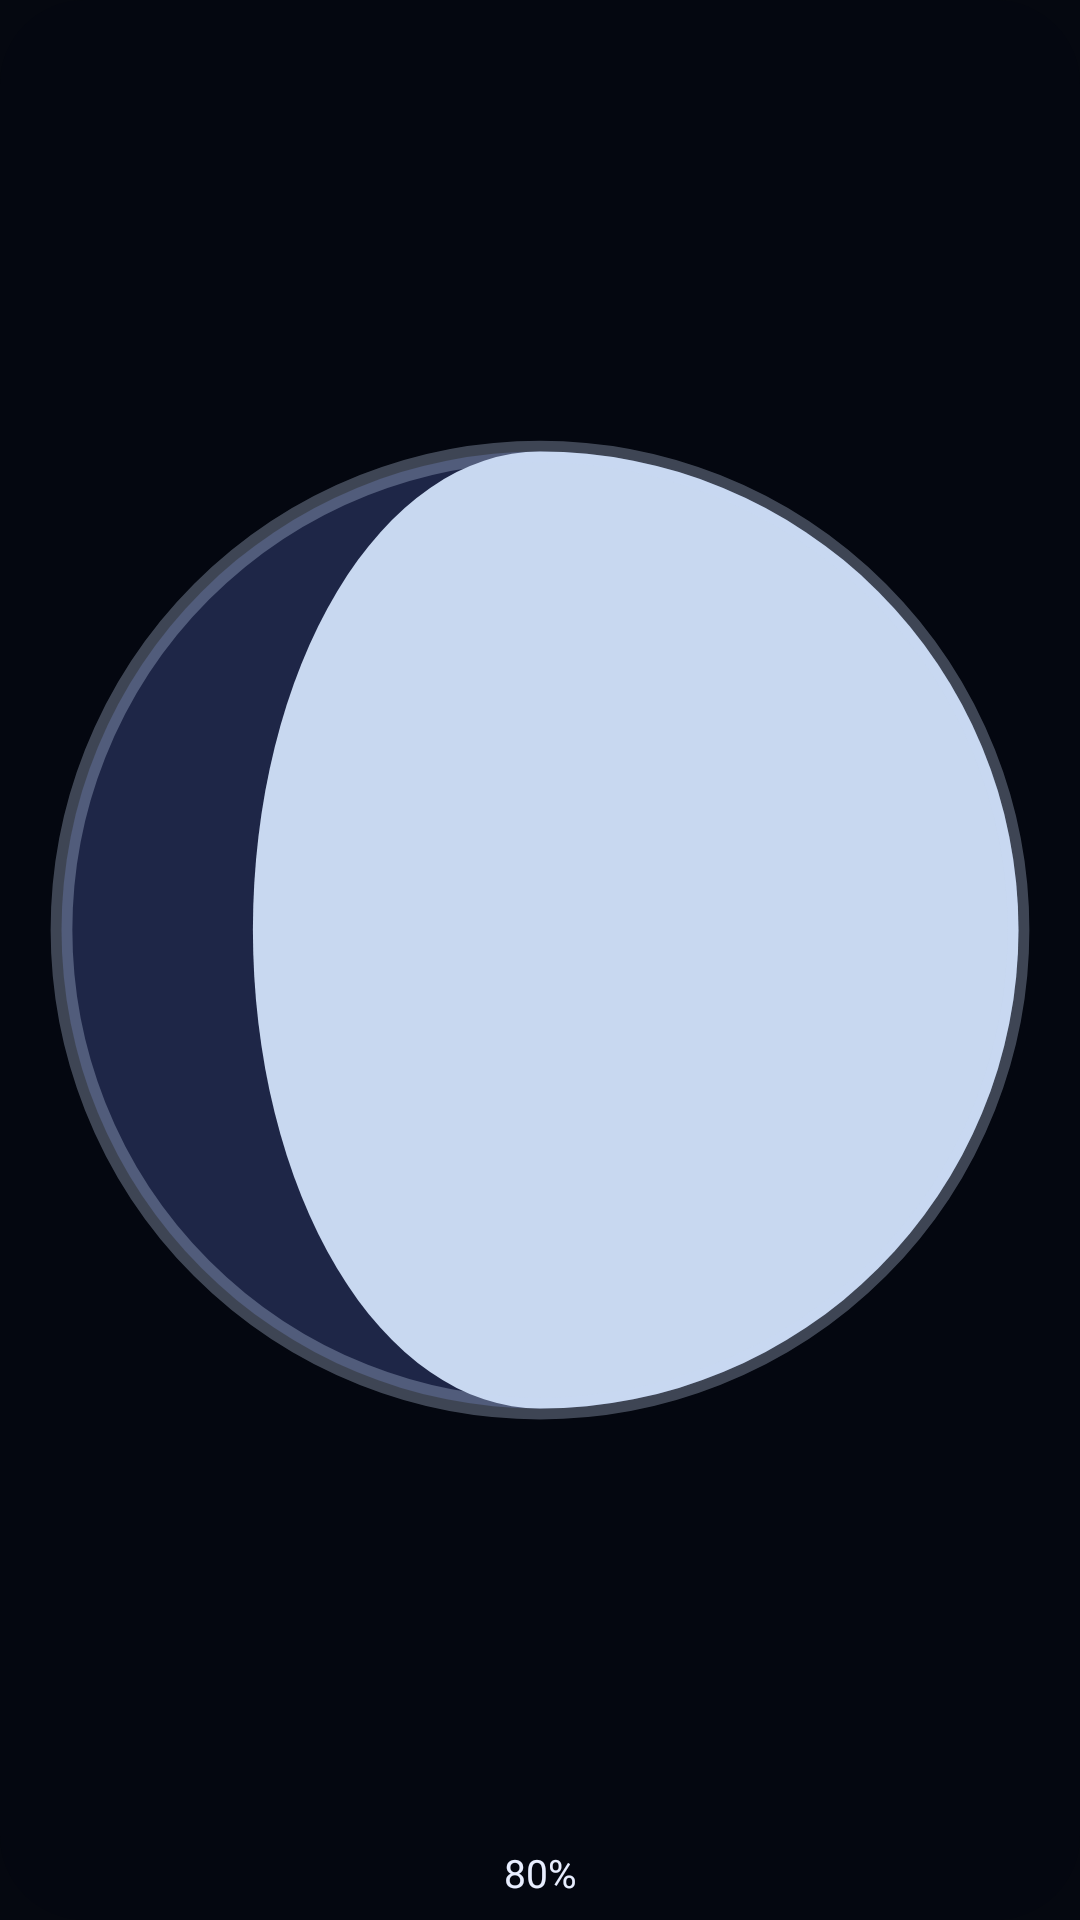

Reconstruct the res/layout file that produces this screen, plus the resources it refers to.
<!-- AndroidManifest.xml: application theme Theme.MoonApp -->
<!-- res/layout/widget_small_preview.xml -->
<?xml version="1.0" encoding="utf-8"?>
<FrameLayout xmlns:android="http://schemas.android.com/apk/res/android"
    xmlns:tools="http://schemas.android.com/tools"
    android:id="@android:id/background"
    android:layout_width="match_parent"
    android:layout_height="match_parent"
    android:background="@drawable/widget_background"
    android:clipToOutline="true"
    android:padding="6dp"
    tools:ignore="HardcodedText"
    tools:targetApi="31">

    <LinearLayout
        android:layout_width="match_parent"
        android:layout_height="match_parent"
        android:gravity="center"
        android:importantForAccessibility="noHideDescendants"
        android:orientation="vertical">

        <ImageView
            android:id="@+id/moon"
            android:layout_width="match_parent"
            android:layout_height="0dp"
            android:layout_weight="1"
            android:adjustViewBounds="true"
            android:importantForAccessibility="no"
            android:scaleType="fitCenter"
            android:src="@drawable/widget_moon_preview" />

        <TextView
            android:id="@+id/percent"
            style="@style/Widget.MoonApp.Percent"
            android:layout_width="match_parent"
            android:layout_marginTop="2dp"
            android:text="80%" />
    </LinearLayout>
</FrameLayout>
<!-- resources referenced by this layout -->
<resources>
  <!-- drawable widget_background (drawable) -->
  <?xml version="1.0" encoding="utf-8"?>
  <shape xmlns:android="http://schemas.android.com/apk/res/android" android:shape="rectangle">
      <solid android:color="@color/widget_panel" />
      <corners android:radius="@dimen/widget_radius" />
  </shape>
  <!-- drawable widget_moon_preview (drawable) -->
  <?xml version="1.0" encoding="utf-8"?>
  <vector xmlns:android="http://schemas.android.com/apk/res/android"
      android:width="48dp"
      android:height="48dp"
      android:viewportWidth="48"
      android:viewportHeight="48">
      <path
          android:fillColor="#FF1E2647"
          android:pathData="M24,2 A22,22 0 1 1 24,46 A22,22 0 1 1 24,2 Z" />
      <path
          android:fillColor="#FFC8D8F0"
          android:pathData="M24,2 A22,22 0 0 1 24,46 A13.2000,22 0 0 1 24,2 Z" />
      <path
          android:fillColor="#00000000"
          android:strokeColor="#4DC8D8F0"
          android:strokeWidth="1"
          android:pathData="M24,2 A22,22 0 1 1 24,46 A22,22 0 1 1 24,2 Z" />
  </vector>
  <style name="Widget.MoonApp.Percent" parent="">
          <item name="android:layout_width">48dp</item>
          <item name="android:layout_height">18dp</item>
          <item name="android:fontFamily">@font/inter_semibold</item>
          <item name="android:fontFeatureSettings">tnum</item>
          <item name="android:gravity">center</item>
          <item name="android:includeFontPadding">false</item>
          <item name="android:maxLines">1</item>
          <item name="android:textColor">@color/widget_text_primary</item>
          <item name="android:textSize">13sp</item>
          <item name="android:autoSizeTextType" tools:targetApi="26">uniform</item>
          <item name="android:autoSizeMinTextSize" tools:targetApi="26">8dp</item>
          <item name="android:autoSizeMaxTextSize" tools:targetApi="26">13sp</item>
          <item name="android:autoSizeStepGranularity" tools:targetApi="26">1px</item>
      </style>
  <style name="Theme.MoonApp" parent="android:Theme.Material.NoActionBar">
          <item name="android:windowBackground">@color/stormberry_background</item>
          <item name="android:statusBarColor">@android:color/transparent</item>
          <item name="android:navigationBarColor">@android:color/transparent</item>
      </style>
  <color name="widget_panel">#F2050810</color>
  <dimen name="widget_radius">16dp</dimen>
  <color name="widget_text_primary">#E8EEFF</color>
  <color name="stormberry_background">#050810</color>
</resources>
